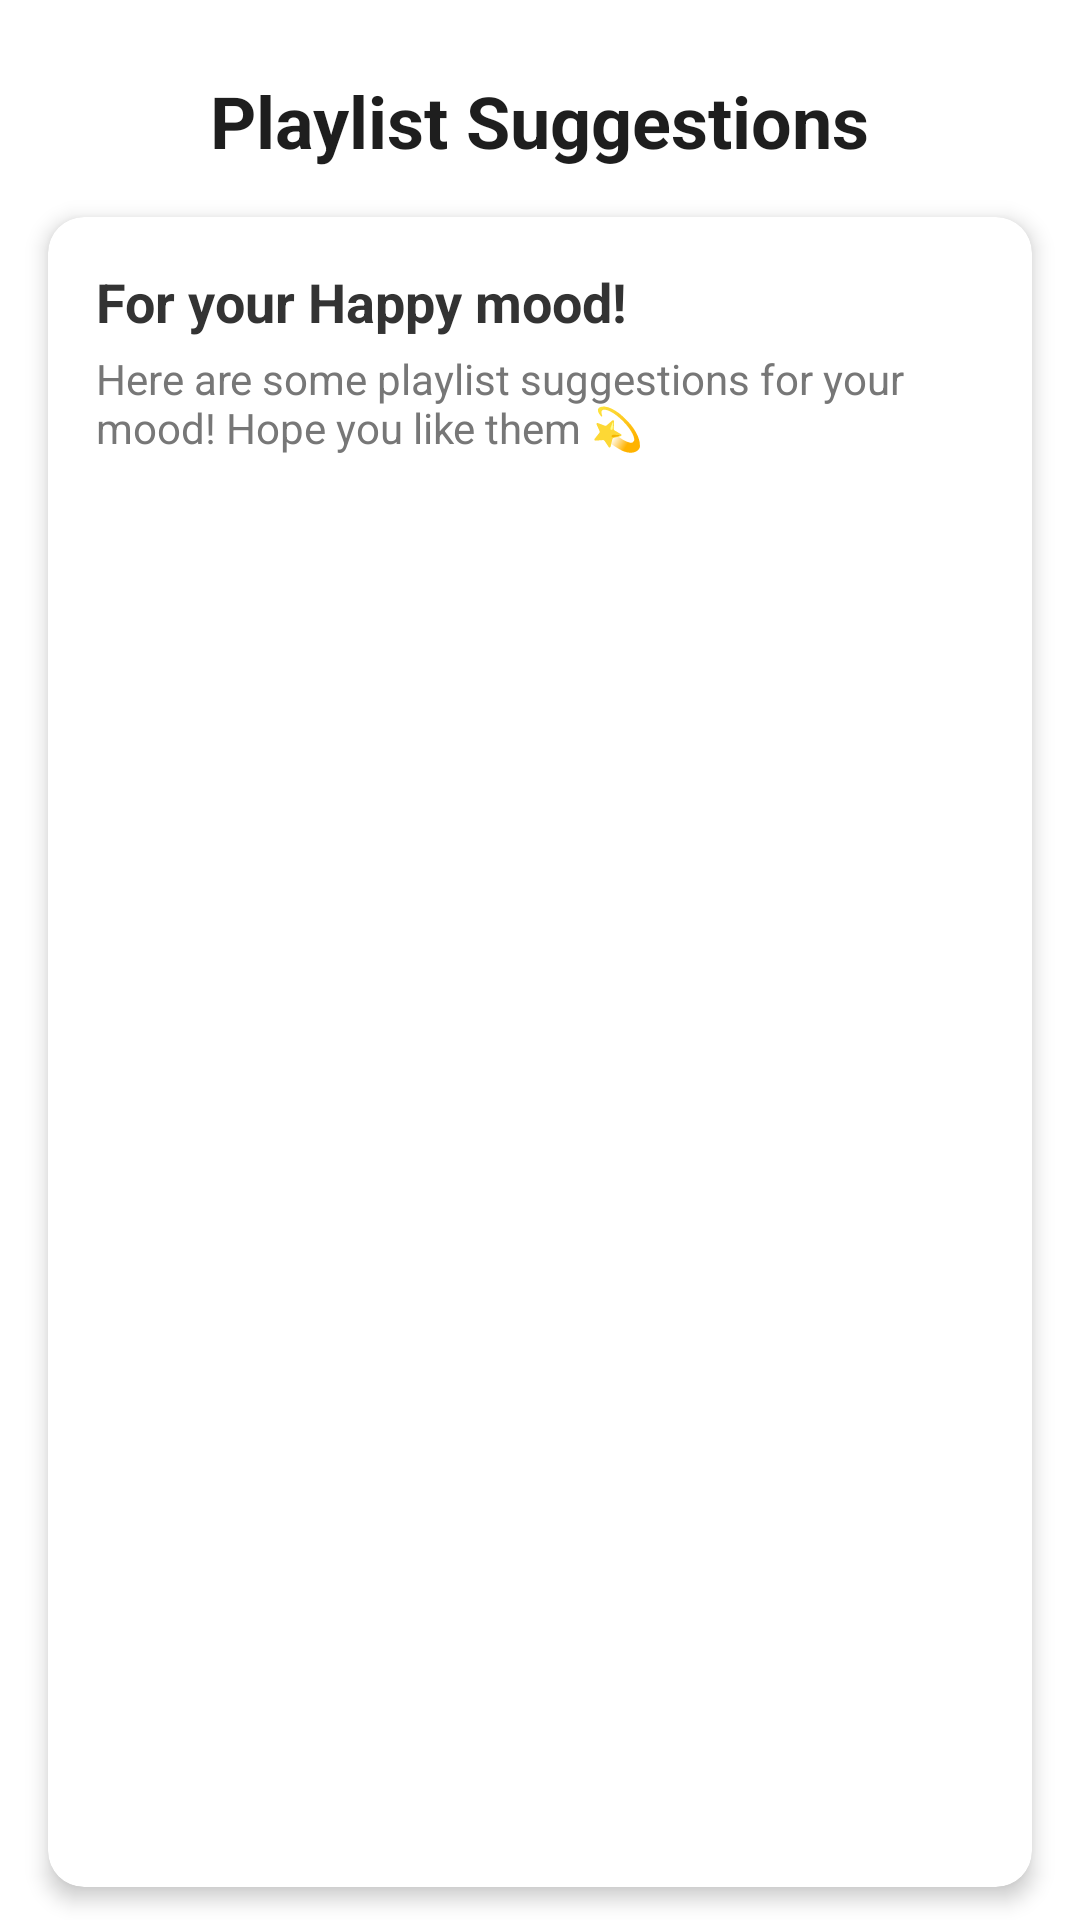

Layout XML and referenced resources for this Android screen:
<!-- AndroidManifest.xml: application theme Theme.MoodTunes_v1 -->
<!-- res/layout/activity_playlist.xml -->
<?xml version="1.0" encoding="utf-8"?>
<androidx.constraintlayout.widget.ConstraintLayout xmlns:android="http://schemas.android.com/apk/res/android"
    xmlns:app="http://schemas.android.com/apk/res-auto"
    xmlns:tools="http://schemas.android.com/tools"
    android:layout_width="match_parent"
    android:layout_height="match_parent"
    android:autoLink="web"
    android:linksClickable="true">

    
    <TextView
        android:id="@+id/tvPageTitle"
        android:layout_width="wrap_content"
        android:layout_height="wrap_content"
        android:text="Playlist Suggestions"
        android:textSize="24sp"
        android:textStyle="bold"
        android:textColor="#1E1E1E"
        android:layout_marginTop="24dp"
        app:layout_constraintTop_toTopOf="parent"
        app:layout_constraintStart_toStartOf="parent"
        app:layout_constraintEnd_toEndOf="parent" />

    
    <androidx.cardview.widget.CardView
        android:id="@+id/moodCard"
        android:layout_width="0dp"
        android:layout_height="0dp"
        android:layout_margin="16dp"
        app:cardCornerRadius="12dp"
        app:cardElevation="4dp"
        app:layout_constraintHeight_default="percent"
        app:layout_constraintHeight_percent="0.87"
        app:layout_constraintTop_toBottomOf="@id/tvPageTitle"
        app:layout_constraintStart_toStartOf="parent"
        app:layout_constraintEnd_toEndOf="parent">

        <LinearLayout
            android:layout_width="match_parent"
            android:layout_height="match_parent"
            android:orientation="vertical"
            android:padding="16dp">

            <TextView
                android:id="@+id/tvMoodTitle"
                android:layout_width="wrap_content"
                android:layout_height="wrap_content"
                android:text="For your Happy mood!"
                android:textSize="18sp"
                android:textStyle="bold"
                android:textColor="#333333" />

            <TextView
                android:id="@+id/tvMoodDescription"
                android:layout_width="wrap_content"
                android:layout_height="wrap_content"
                android:layout_marginTop="4dp"
                android:text="Here are some playlist suggestions for your mood! Hope you like them 💫"
                android:textSize="14sp"
                android:textColor="#777777" />

            <androidx.recyclerview.widget.RecyclerView
                android:id="@+id/rvPlaylists"
                android:layout_width="match_parent"
                android:layout_height="0dp"
                android:layout_weight="1"
                android:layout_marginTop="12dp"
                android:nestedScrollingEnabled="false" />
        </LinearLayout>
    </androidx.cardview.widget.CardView>


</androidx.constraintlayout.widget.ConstraintLayout>
<!-- resources referenced by this layout -->
<resources>
  <style name="Theme.MoodTunes_v1" parent="Base.Theme.MoodTunes_v1" />
  <style name="Base.Theme.MoodTunes_v1" parent="Theme.Material3.DayNight.NoActionBar">
          
          <item name="colorPrimary">@color/purple</item>
          <item name="colorPrimaryVariant">@color/darkPurple</item>
          <item name="colorOnPrimary">@android:color/white</item>
  
          
          <item name="colorSecondary">@color/orange</item>
          <item name="colorSecondaryVariant">@color/red</item>
          <item name="colorOnSecondary">@android:color/white</item>
  
          
          <item name="android:colorBackground">@android:color/white</item>
          <item name="colorSurface">@android:color/white</item>
          <item name="colorOnSurface">@android:color/black</item>
  
          <item name="android:statusBarColor">@color/purple</item>
  
      </style>
  <color name="purple">#5B099B</color>
  <color name="darkPurple">#38005F</color>
  <color name="orange">#FFA62E</color>
  <color name="red">#F8253C</color>
</resources>
